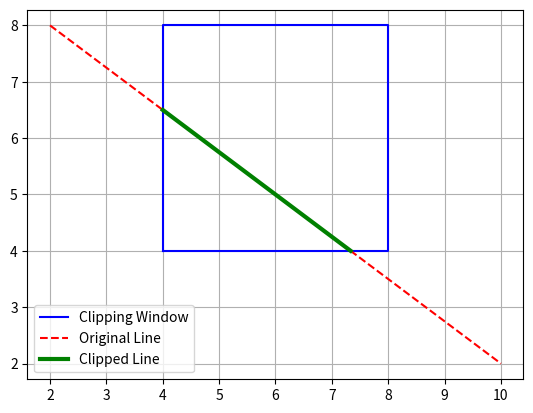

Write the Python code that produced this figure.
import matplotlib.pyplot as plt

INSIDE = 0 #0000
LEFT = 1 #0001
RIGHT = 2 # 0010
BOTTOM = 4 #0100
TOP = 8  #1000


def compute_code(x, y, xmin, ymin, xmax, ymax):

    code = INSIDE

    if x < xmin:
        code |= LEFT
    elif x > xmax:
        code |= RIGHT

    if y < ymin:
        code |= BOTTOM
    elif y > ymax:
        code |= TOP

    return code


def cohen_sutherland(x1, y1, x2, y2,
                     xmin, ymin, xmax, ymax):

    code1 = compute_code(x1, y1, xmin, ymin, xmax, ymax)
    code2 = compute_code(x2, y2, xmin, ymin, xmax, ymax)

    accept = False

    while True:

        if code1 == 0 and code2 == 0:
            accept = True
            break

        elif code1 & code2:
            break

        else:

            if code1 != 0:
                code_out = code1
            else:
                code_out = code2

            if code_out & TOP:

                x = x1 + (x2 - x1) * (ymax - y1) / (y2 - y1)
                y = ymax

            elif code_out & BOTTOM:

                x = x1 + (x2 - x1) * (ymin - y1) / (y2 - y1)
                y = ymin

            elif code_out & RIGHT:

                y = y1 + (y2 - y1) * (xmax - x1) / (x2 - x1)
                x = xmax

            elif code_out & LEFT:

                y = y1 + (y2 - y1) * (xmin - x1) / (x2 - x1)
                x = xmin

            if code_out == code1:
                x1, y1 = x, y
                code1 = compute_code(x1, y1, xmin, ymin, xmax, ymax)

            else:
                x2, y2 = x, y
                code2 = compute_code(x2, y2, xmin, ymin, xmax, ymax)

    # Plotting
    plt.plot([xmin, xmax, xmax, xmin, xmin],
             [ymin, ymin, ymax, ymax, ymin],
             'b-', label='Clipping Window')

    # Original line
    plt.plot([original_x1, original_x2],
             [original_y1, original_y2],
             'r--', label='Original Line')

    if accept:
        plt.plot([x1, x2], [y1, y2],
                 'g-', linewidth=3, label='Clipped Line')

        print("Line Accepted")
        print("Clipped Points:", (x1, y1), (x2, y2))

    else:
        print("Line Rejected")

    plt.grid(True)
    plt.axis('equal')
    plt.legend()
    plt.show()


# Example
original_x1, original_y1 = 2, 8
original_x2, original_y2 = 10, 2

cohen_sutherland(
    original_x1, original_y1,
    original_x2, original_y2,
    4, 4, 8, 8
)
